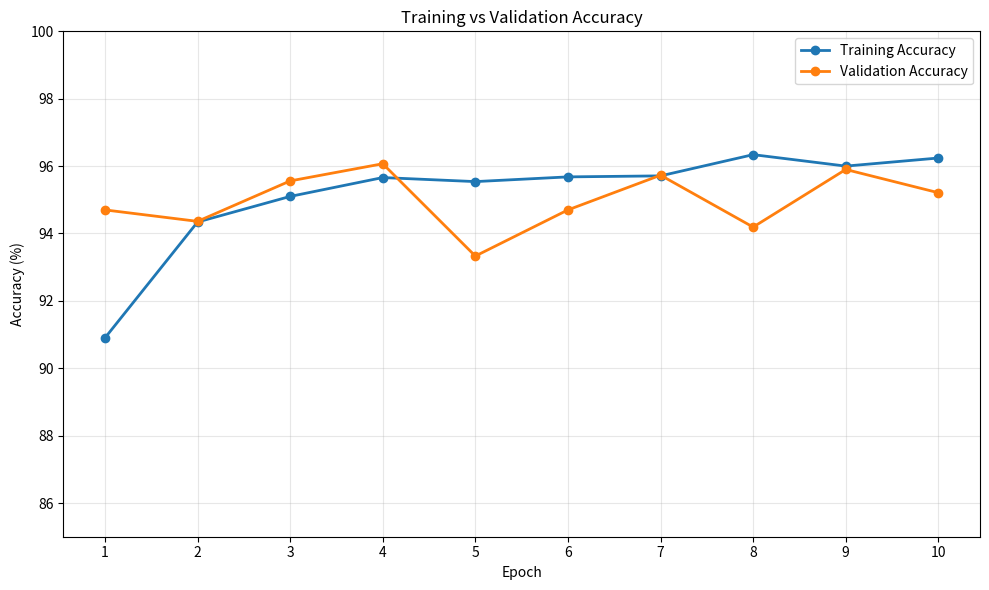
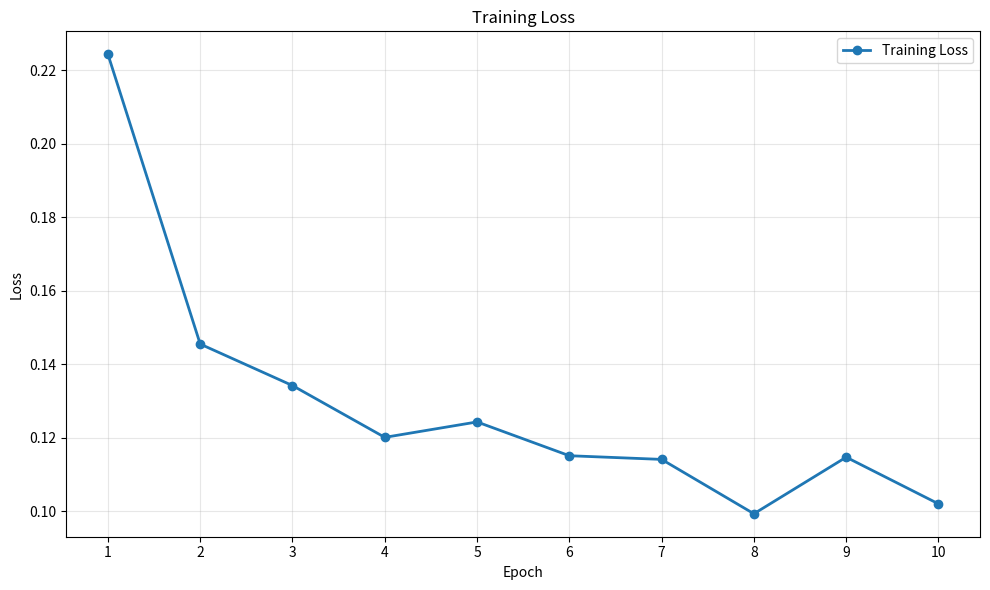
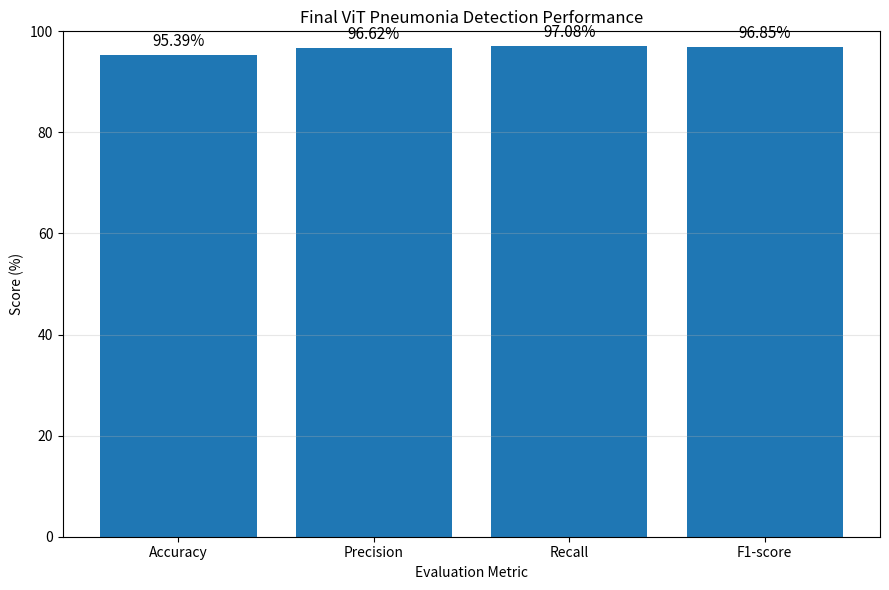

Source code (Python) for these figures, in order:
import os
import json
import numpy as np
import pandas as pd
import matplotlib.pyplot as plt


# ============================================================
# 1. CREATE RESULTS FOLDER STRUCTURE
# ============================================================

results_dir = "results"

folders = [
    results_dir,
    os.path.join(results_dir, "graphs"),
    os.path.join(results_dir, "metrics"),
    os.path.join(results_dir, "reports"),
]

for folder in folders:
    os.makedirs(folder, exist_ok=True)

print("Results folder structure created successfully!")


# ============================================================
# 2. ACTUAL TRAINING HISTORY
# ============================================================

epochs = list(range(1, 11))

train_loss = [
    0.2244,
    0.1455,
    0.1342,
    0.1201,
    0.1243,
    0.1151,
    0.1141,
    0.0993,
    0.1147,
    0.1020
]

train_accuracy = [
    90.90,
    94.34,
    95.10,
    95.66,
    95.54,
    95.68,
    95.71,
    96.34,
    96.00,
    96.24
]

val_accuracy = [
    94.70,
    94.36,
    95.56,
    96.07,
    93.33,
    94.70,
    95.73,
    94.19,
    95.90,
    95.21
]


# ============================================================
# 3. VALIDATION LOSS
# ============================================================
# Validation loss was not saved by the original train.py.
# Therefore, we do NOT invent validation-loss values.
#
# We will create the accuracy graph and training-loss graph
# using the actual recorded values.


# ============================================================
# 4. SAVE TRAINING HISTORY AS CSV
# ============================================================

history_df = pd.DataFrame({
    "Epoch": epochs,
    "Training Loss": train_loss,
    "Training Accuracy (%)": train_accuracy,
    "Validation Accuracy (%)": val_accuracy
})

history_path = os.path.join(
    results_dir,
    "metrics",
    "training_history.csv"
)

history_df.to_csv(history_path, index=False)

print("Training history saved:", history_path)


# ============================================================
# 5. FINAL TEST METRICS
# ============================================================

final_metrics = {
    "Accuracy": 95.39,
    "Precision": 96.62,
    "Recall": 97.08,
    "F1-score": 96.85
}


# Save metrics as JSON

metrics_json_path = os.path.join(
    results_dir,
    "metrics",
    "final_metrics.json"
)

with open(metrics_json_path, "w") as file:
    json.dump(final_metrics, file, indent=4)

print("Final metrics saved:", metrics_json_path)


# Save metrics as CSV

metrics_df = pd.DataFrame({
    "Metric": list(final_metrics.keys()),
    "Score (%)": list(final_metrics.values())
})

metrics_csv_path = os.path.join(
    results_dir,
    "metrics",
    "final_metrics.csv"
)

metrics_df.to_csv(metrics_csv_path, index=False)

print("Final metrics CSV saved:", metrics_csv_path)


# ============================================================
# 6. CONFUSION MATRIX DATA
# ============================================================

confusion_matrix = np.array([
    [288, 29],
    [25, 830]
])

cm_df = pd.DataFrame(
    confusion_matrix,
    index=["NORMAL", "PNEUMONIA"],
    columns=["NORMAL", "PNEUMONIA"]
)

cm_path = os.path.join(
    results_dir,
    "metrics",
    "confusion_matrix.csv"
)

cm_df.to_csv(cm_path)

print("Confusion matrix data saved:", cm_path)


# ============================================================
# 7. GRAPH 1 - TRAINING VS VALIDATION ACCURACY
# ============================================================

plt.figure(figsize=(10, 6))

plt.plot(
    epochs,
    train_accuracy,
    marker="o",
    linewidth=2,
    label="Training Accuracy"
)

plt.plot(
    epochs,
    val_accuracy,
    marker="o",
    linewidth=2,
    label="Validation Accuracy"
)

plt.title("Training vs Validation Accuracy")
plt.xlabel("Epoch")
plt.ylabel("Accuracy (%)")
plt.xticks(epochs)
plt.ylim(85, 100)
plt.grid(True, alpha=0.3)
plt.legend()

plt.tight_layout()

accuracy_graph_path = os.path.join(
    results_dir,
    "graphs",
    "training_validation_accuracy.png"
)

plt.savefig(
    accuracy_graph_path,
    dpi=300,
    bbox_inches="tight"
)

plt.close()

print("Accuracy graph saved:", accuracy_graph_path)


# ============================================================
# 8. GRAPH 2 - TRAINING LOSS
# ============================================================

plt.figure(figsize=(10, 6))

plt.plot(
    epochs,
    train_loss,
    marker="o",
    linewidth=2,
    label="Training Loss"
)

plt.title("Training Loss")
plt.xlabel("Epoch")
plt.ylabel("Loss")
plt.xticks(epochs)
plt.grid(True, alpha=0.3)
plt.legend()

plt.tight_layout()

loss_graph_path = os.path.join(
    results_dir,
    "graphs",
    "training_loss.png"
)

plt.savefig(
    loss_graph_path,
    dpi=300,
    bbox_inches="tight"
)

plt.close()

print("Training loss graph saved:", loss_graph_path)


# ============================================================
# 9. GRAPH 3 - FINAL MODEL METRICS
# ============================================================

plt.figure(figsize=(9, 6))

metric_names = list(final_metrics.keys())
metric_values = list(final_metrics.values())

bars = plt.bar(
    metric_names,
    metric_values
)

plt.title("Final ViT Pneumonia Detection Performance")
plt.xlabel("Evaluation Metric")
plt.ylabel("Score (%)")
plt.ylim(0, 100)
plt.grid(axis="y", alpha=0.3)

# Display value above each bar

for bar, value in zip(bars, metric_values):
    plt.text(
        bar.get_x() + bar.get_width() / 2,
        value + 1,
        f"{value:.2f}%",
        ha="center",
        va="bottom",
        fontsize=11
    )

plt.tight_layout()

metrics_graph_path = os.path.join(
    results_dir,
    "graphs",
    "final_metrics.png"
)

plt.savefig(
    metrics_graph_path,
    dpi=300,
    bbox_inches="tight"
)

plt.close()

print("Final metrics graph saved:", metrics_graph_path)


# ============================================================
# 10. CREATE FINAL TEXT REPORT
# ============================================================

report_path = os.path.join(
    results_dir,
    "reports",
    "final_model_report.txt"
)

with open(report_path, "w") as file:

    file.write("PNEUMONIA DETECTION - FINAL MODEL REPORT\n")
    file.write("=" * 50 + "\n\n")

    file.write("Model: Vision Transformer (ViT-B/16)\n")
    file.write("Dataset: Chest X-ray Images\n")
    file.write("Classes: NORMAL, PNEUMONIA\n")
    file.write("Total Images: 5856\n")
    file.write("Training: 70% (4099 images)\n")
    file.write("Validation: 10% (585 images)\n")
    file.write("Testing: 20% (1172 images)\n")
    file.write("Image Size: 224 x 224\n")
    file.write("Batch Size: 8\n")
    file.write("Epochs: 10\n")
    file.write("Optimizer: AdamW\n")
    file.write("Loss Function: Cross Entropy Loss\n")
    file.write("Device: CPU\n\n")

    file.write("BEST VALIDATION RESULT\n")
    file.write("-" * 50 + "\n")
    file.write("Best Epoch: 4\n")
    file.write("Best Validation Accuracy: 96.07%\n\n")

    file.write("FINAL TEST RESULT\n")
    file.write("-" * 50 + "\n")

    for metric, value in final_metrics.items():
        file.write(f"{metric}: {value:.2f}%\n")

    file.write("\nCONFUSION MATRIX\n")
    file.write("-" * 50 + "\n")
    file.write("                 Predicted\n")
    file.write("              NORMAL  PNEUMONIA\n")
    file.write("Actual NORMAL     288       29\n")
    file.write("Actual PNEUMONIA   25      830\n")


print("Final report saved:", report_path)


# ============================================================
# 11. FINAL MESSAGE
# ============================================================

print("\n" + "=" * 60)
print("RESULTS GENERATION COMPLETED SUCCESSFULLY!")
print("=" * 60)

print("\nGenerated files:")

print("\nGraphs:")
print("1.", accuracy_graph_path)
print("2.", loss_graph_path)
print("3.", metrics_graph_path)

print("\nMetrics:")
print("4.", history_path)
print("5.", metrics_json_path)
print("6.", metrics_csv_path)
print("7.", cm_path)

print("\nReport:")
print("8.", report_path)
